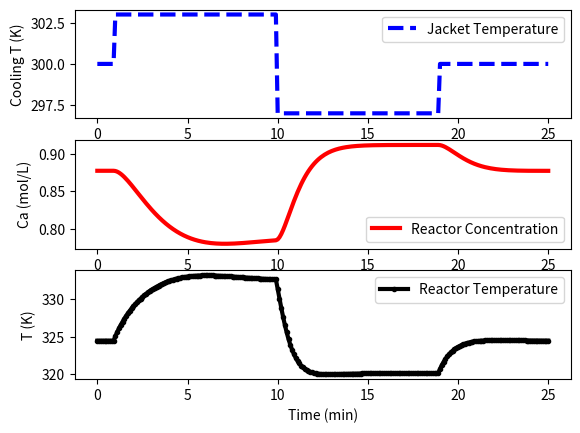

Python code for this plot:
import numpy as np
import matplotlib.pyplot as plt
from scipy.integrate import odeint

# define CSTR model
def cstr(x,t,u,Tf,Caf):
    # Inputs (3):
    # Temperature of cooling jacket (K)--控制输入
    Tc = u
    # Tf = Feed Temperature (K)
    # Caf = Feed Concentration (mol/m^3)

    # States (2):
    # Concentration of A in CSTR (mol/m^3)--浓度
    Ca = x[0]
    # Temperature in CSTR (K)--温度
    T = x[1]

    # Parameters:
    # Volumetric Flowrate (m^3/sec)--流量
    q = 100
    # Volume of CSTR (m^3)
    V = 100
    # Density of A-B Mixture (kg/m^3)
    rho = 1000
    # Heat capacity of A-B Mixture (J/kg-K)
    Cp = 0.239
    # Heat of reaction for A->B (J/mol)
    mdelH = 5e4
    # E - Activation energy in the Arrhenius Equation (J/mol)
    # R - Universal Gas Constant = 8.31451 J/mol-K
    EoverR = 8750
    # Pre-exponential factor (1/sec)
    k0 = 7.2e10
    # U - Overall Heat Transfer Coefficient (W/m^2-K)
    # A - Area - this value is specific for the U calculation (m^2)
    UA = 5e4
    # reaction rate
    rA = k0*np.exp(-EoverR/T)*Ca

    # Calculate concentration derivative
    dCadt = q/V*(Caf - Ca) - rA
    # Calculate temperature derivative
    dTdt = q/V*(Tf - T) \
            + mdelH/(rho*Cp)*rA \
            + UA/V/rho/Cp*(Tc-T)
    
    # Return xdot:
    xdot = np.zeros(2)
    xdot[0] = dCadt
    xdot[1] = dTdt
    return xdot

# Steady State Initial Conditions for the States
Ca_ss = 0.87725294608097
T_ss = 324.475443431599
x0 = np.empty(2)
x0[0] = Ca_ss
x0[1] = T_ss

# Steady State Initial Condition
u_ss = 300.0
# Feed Temperature (K)
Tf = 350
# Feed Concentration (mol/m^3)
Caf = 1

# Time Interval (min)
t = np.linspace(0,25,251)

# Store results for plotting
Ca = np.ones(len(t)) * Ca_ss
T = np.ones(len(t)) * T_ss
u = np.ones(len(t)) * u_ss

# Step cooling temperature to 295
u[10:100] = 303.0
u[100:190] = 297.0
u[190:] = 300.0

# Simulate CSTR
for i in range(len(t)-1):
    ts = [t[i],t[i+1]]
    y = odeint(cstr,x0,ts,args=(u[i+1],Tf,Caf))
    Ca[i+1] = y[-1][0]
    T[i+1] = y[-1][1]
    x0[0] = Ca[i+1]
    x0[1] = T[i+1]

# Construct results and save data file
# Column 1 = time
# Column 2 = cooling temperature
# Column 3 = reactor temperature
data = np.vstack((t,u,T)) # vertical stack
data = data.T             # transpose data
np.savetxt('data_doublet.txt',data,delimiter=',')
    
# Plot the results
plt.figure()
plt.subplot(3,1,1)
plt.plot(t,u,'b--',linewidth=3)
plt.ylabel('Cooling T (K)')
plt.legend(['Jacket Temperature'],loc='best')

plt.subplot(3,1,2)
plt.plot(t,Ca,'r-',linewidth=3)
plt.ylabel('Ca (mol/L)')
plt.legend(['Reactor Concentration'],loc='best')

plt.subplot(3,1,3)
plt.plot(t,T,'k.-',linewidth=3)
plt.ylabel('T (K)')
plt.xlabel('Time (min)')
plt.legend(['Reactor Temperature'],loc='best')

plt.show()
